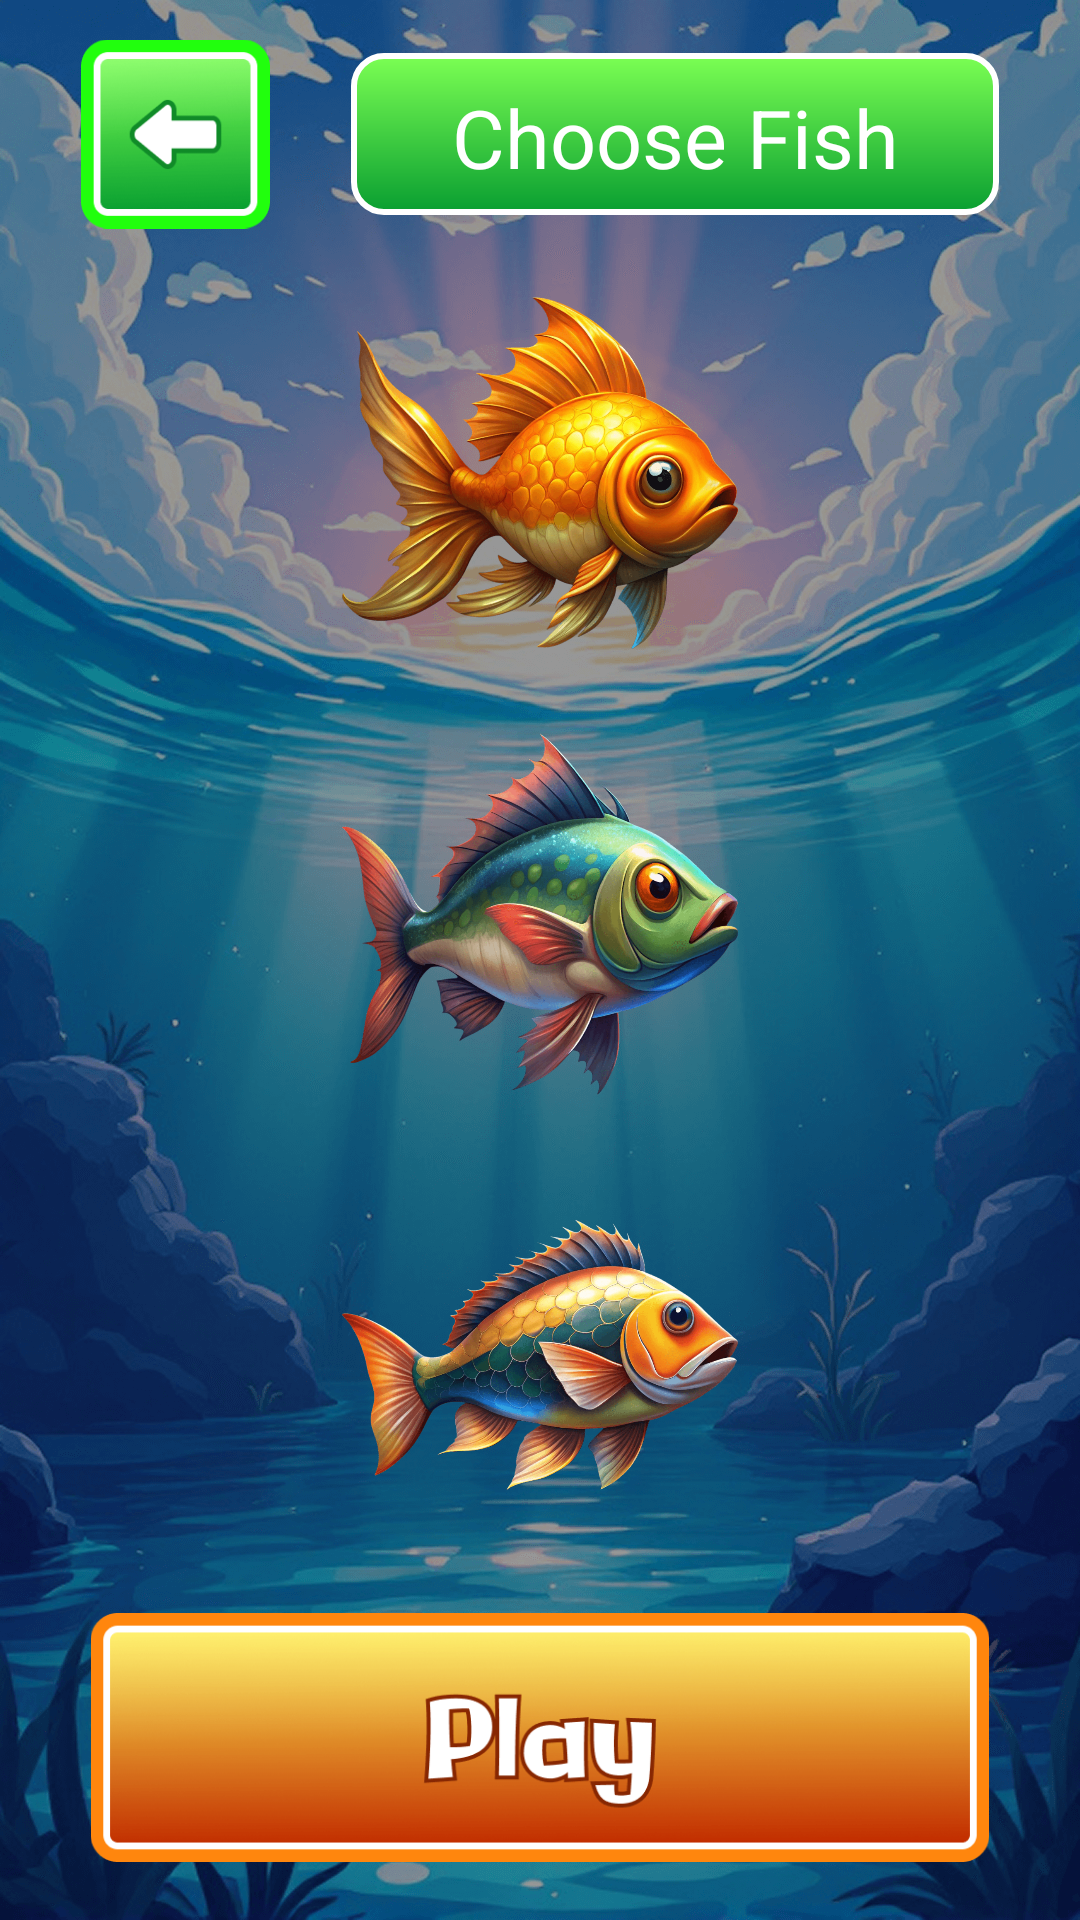

Produce the Android XML layout that renders to this screen, including the resource entries it uses.
<!-- AndroidManifest.xml: application theme Theme.Profycatcef -->
<!-- res/layout/fragment_fish_frame.xml -->
<?xml version="1.0" encoding="utf-8"?>
<FrameLayout xmlns:android="http://schemas.android.com/apk/res/android"
    xmlns:app="http://schemas.android.com/apk/res-auto"
    xmlns:tools="http://schemas.android.com/tools"
    android:layout_width="match_parent"
    android:layout_height="match_parent"
    tools:context=".playFrames.FishFrame">

    <androidx.constraintlayout.widget.ConstraintLayout
        android:layout_width="match_parent"
        android:layout_height="match_parent"
        android:splitMotionEvents="false"
        >

        <View
            android:layout_width="match_parent"
            android:layout_height="match_parent"
            android:alpha="0.4"
            android:background="@color/black" />

        <androidx.constraintlayout.widget.Guideline
            android:id="@+id/fish_ch_line_0"
            android:layout_width="wrap_content"
            android:layout_height="wrap_content"
            android:orientation="horizontal"
            app:layout_constraintGuide_percent="0.02" />

        <androidx.constraintlayout.widget.Guideline
            android:id="@+id/fish_ch_line_1"
            android:layout_width="wrap_content"
            android:layout_height="wrap_content"
            android:orientation="horizontal"
            app:layout_constraintGuide_percent="0.12" />

        <LinearLayout
            android:layout_width="match_parent"
            android:layout_height="0dp"
            android:orientation="horizontal"
            android:weightSum="1"
            app:layout_constraintBottom_toBottomOf="@+id/fish_ch_line_1"
            app:layout_constraintTop_toTopOf="@+id/fish_ch_line_0">

            <View
                android:layout_width="0dp"
                android:layout_height="match_parent"
                android:layout_weight="0.075" />

            <ImageView
                android:id="@+id/fish_back_btn"
                android:layout_width="0dp"
                android:layout_height="match_parent"
                android:layout_weight="0.175"
                android:src="@drawable/back_btn" />

            <View
                android:layout_width="0dp"
                android:layout_height="match_parent"
                android:layout_weight="0.075" />

            <TextView
                style="@style/FishyTextStyle"
                android:layout_width="0dp"
                android:layout_height="match_parent"
                android:layout_marginVertical="5dp"
                android:layout_weight="0.6"
                android:background="@drawable/levels_back_sh"
                android:paddingVertical="10dp"
                android:text="@string/choose_f"
                app:layout_constraintTop_toTopOf="parent" />
        </LinearLayout>

        <LinearLayout
            android:layout_width="match_parent"
            android:layout_height="0dp"
            android:layout_marginVertical="15dp"
            android:orientation="vertical"
            android:weightSum="3"
            android:splitMotionEvents="false"
            app:layout_constraintBottom_toBottomOf="@+id/fish_ch_line_2"
            app:layout_constraintTop_toTopOf="@+id/fish_ch_line_1">

            <ImageView
                android:id="@+id/fish_choose_1"
                android:layout_width="match_parent"
                android:layout_height="0dp"
                android:layout_weight="1"
                android:src="@drawable/fish_just_1" />

            <ImageView
                android:id="@+id/fish_choose_2"
                android:layout_width="match_parent"
                android:layout_height="0dp"
                android:layout_marginHorizontal="5dp"
                android:layout_marginVertical="15dp"
                android:layout_weight="1"
                android:src="@drawable/fish_just_2" />

            <ImageView
                android:id="@+id/fish_choose_3"
                android:layout_width="match_parent"
                android:layout_height="0dp"
                android:layout_weight="1"
                android:src="@drawable/fish_just_3" />
        </LinearLayout>

        <androidx.constraintlayout.widget.Guideline
            android:id="@+id/fish_ch_line_2"
            android:layout_width="wrap_content"
            android:layout_height="wrap_content"
            android:orientation="horizontal"
            app:layout_constraintGuide_percent="0.8325" />

        <ImageView
            android:id="@+id/from_fish_play_btn"
            android:layout_width="match_parent"
            android:layout_height="0dp"
            android:layout_marginTop="5dp"
            android:layout_weight="1"
            app:layout_constraintTop_toTopOf="@+id/fish_ch_line_2"
            app:layout_constraintBottom_toBottomOf="@+id/fish_ch_line_3"
            android:src="@drawable/play_btn" />

        <androidx.constraintlayout.widget.Guideline
            android:id="@+id/fish_ch_line_3"
            android:layout_width="wrap_content"
            android:layout_height="wrap_content"
            android:orientation="horizontal"
            app:layout_constraintGuide_percent="0.97" />
    </androidx.constraintlayout.widget.ConstraintLayout>

</FrameLayout>
<!-- resources referenced by this layout -->
<resources>
  <color name="black">#FF000000</color>
  <!-- drawable back_btn: png bitmap (drawable, 5111 bytes) -->
  <!-- drawable fish_just_1: png bitmap (drawable, 210418 bytes) -->
  <!-- drawable fish_just_2: png bitmap (drawable, 178684 bytes) -->
  <!-- drawable fish_just_3: png bitmap (drawable, 161434 bytes) -->
  <!-- drawable levels_back_sh (drawable) -->
  <?xml version="1.0" encoding="utf-8"?>
  <shape xmlns:android="http://schemas.android.com/apk/res/android">
      <gradient
          android:startColor="@color/green_light"
          android:endColor="@color/green_dark"
          android:angle="270"/>
      <stroke
          android:width="2dp"
          android:color="@color/white"/>
      <corners
          android:radius="10dp"/>
  </shape>
  <!-- drawable play_btn: png bitmap (drawable, 24211 bytes) -->
  <string name="choose_f">Choose Fish</string>
  <style name="FishyTextStyle">
          <item name="android:textColor">@color/white</item>
          <item name="android:shadowColor">@color/black</item>
          <item name="android:shadowDy">-2</item>
          <item name="android:gravity">center</item>
          <item name="android:shadowDx">2</item>
          <item name="android:textSize">27sp</item>
          <item name="marginHorizontal">11dp</item>
      </style>
  <style name="Theme.Profycatcef" parent="Base.Theme.Profycatcef" />
  <color name="green_light">#7BFF53</color>
  <color name="green_dark">#099E31</color>
  <color name="white">#FFFFFFFF</color>
  <style name="Base.Theme.Profycatcef" parent="Theme.Design.NoActionBar">
          <item name="android:windowBackground">@drawable/def_scr</item>
          <item name="fontFamily">@font/galindo_regular</item>
      </style>
  <!-- drawable def_scr: png bitmap (drawable, 651377 bytes) -->
</resources>
